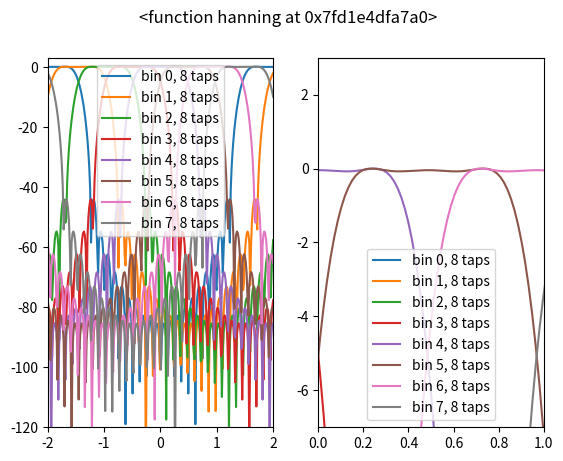
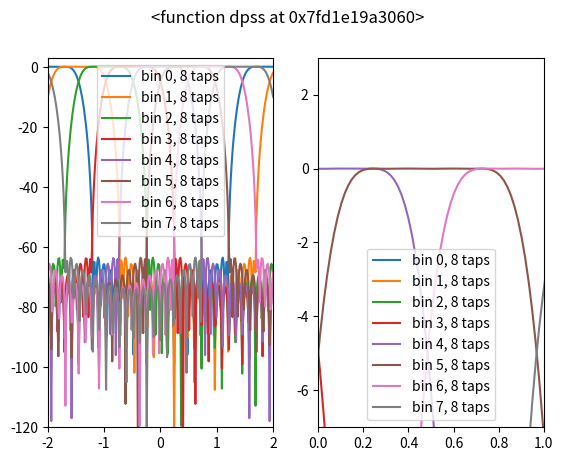

Here is the Python script that generated these plots, in order:
#!/usr/bin/env python

import numpy as np
from matplotlib import pyplot as plt

import scipy.signal

def dpss(M):
    NW=2.0
    return scipy.signal.windows.dpss(M, NW, Kmax=None, sym=True, norm=None, return_ratios=False)

NFFT = 4
OS_FACTOR = 2
PLOT_RANGE = NFFT
NFREQ_TRIAL = 32*NFFT*OS_FACTOR

PI = np.pi

def plot_window(ntaps, window_func, offset=0):
    
    trange = np.linspace(-ntaps/2., ntaps/2., ntaps*NFFT)
    sinc = np.sinc(trange)
    window = window_func(ntaps*NFFT)
    coeffs = sinc * window

    plt.plot(coeffs, label=window_func)

def plot_pfb(ntaps, window_func, offset=0):
    
    trange = np.linspace(-ntaps/2., ntaps/2., ntaps*NFFT)
    sinc = np.sinc(trange)
    window = window_func(ntaps*NFFT)
    coeffs = sinc * window

    sweep_freq = np.linspace(-NFFT//2, NFFT//2, NFREQ_TRIAL) # fraction of pfb bin
    resp_plot = np.zeros([NFFT*OS_FACTOR, NFREQ_TRIAL])
    for fn, f in enumerate(sweep_freq):
        d_r = np.cos(np.linspace(0, 2*PI*f*ntaps, NFFT*ntaps))
        d_i = np.sin(np.linspace(0, 2*PI*f*ntaps, NFFT*ntaps))
        d = d_r + 1j*d_i
        windowed_data = d*coeffs
        windowed_sum = np.zeros(NFFT*OS_FACTOR, dtype=complex)
        for t in range(ntaps//OS_FACTOR):
            windowed_sum += windowed_data[t*OS_FACTOR*NFFT:(t+1)*OS_FACTOR*NFFT]
        resp = np.abs(np.fft.fftshift(np.fft.fft(windowed_sum)))**2
        for b in range(NFFT*OS_FACTOR):
            resp_plot[b,fn] = resp[b]
    resp_db = 10*np.log10(resp_plot)
    resp_db -= np.max(resp_db)
    #for i in range(PLOT_RANGE):
    #    resp_db[i] -= np.max(resp_db[i])
    
    plt.subplot(1,2,1)
    for b in range(NFFT*OS_FACTOR):
        plt.plot(sweep_freq, resp_db[b], label='bin %d, %d taps' % (b,ntaps))
    plt.xlim(-PLOT_RANGE//2, PLOT_RANGE//2)
    plt.ylim(-120, 3)
    
    plt.subplot(1,2,2)
    for b in range(NFFT*OS_FACTOR):
        plt.plot(sweep_freq, resp_db[b], label='bin %d, %d taps' % (b,ntaps))
    plt.xlim(0,1)
    plt.ylim(-7, 3)

for wf in [np.hanning, dpss]:
    fig = plt.figure()
    fig.suptitle("%s" % wf)
    for taps in [8]:#np.arange(4,16+4,4):
        plot_pfb(taps, wf)
        #plot_window(taps, wf)
    #continue
    plt.subplot(1,2,1)
    plt.legend()
    plt.subplot(1,2,2)
    plt.legend()
plt.legend()
plt.show()

